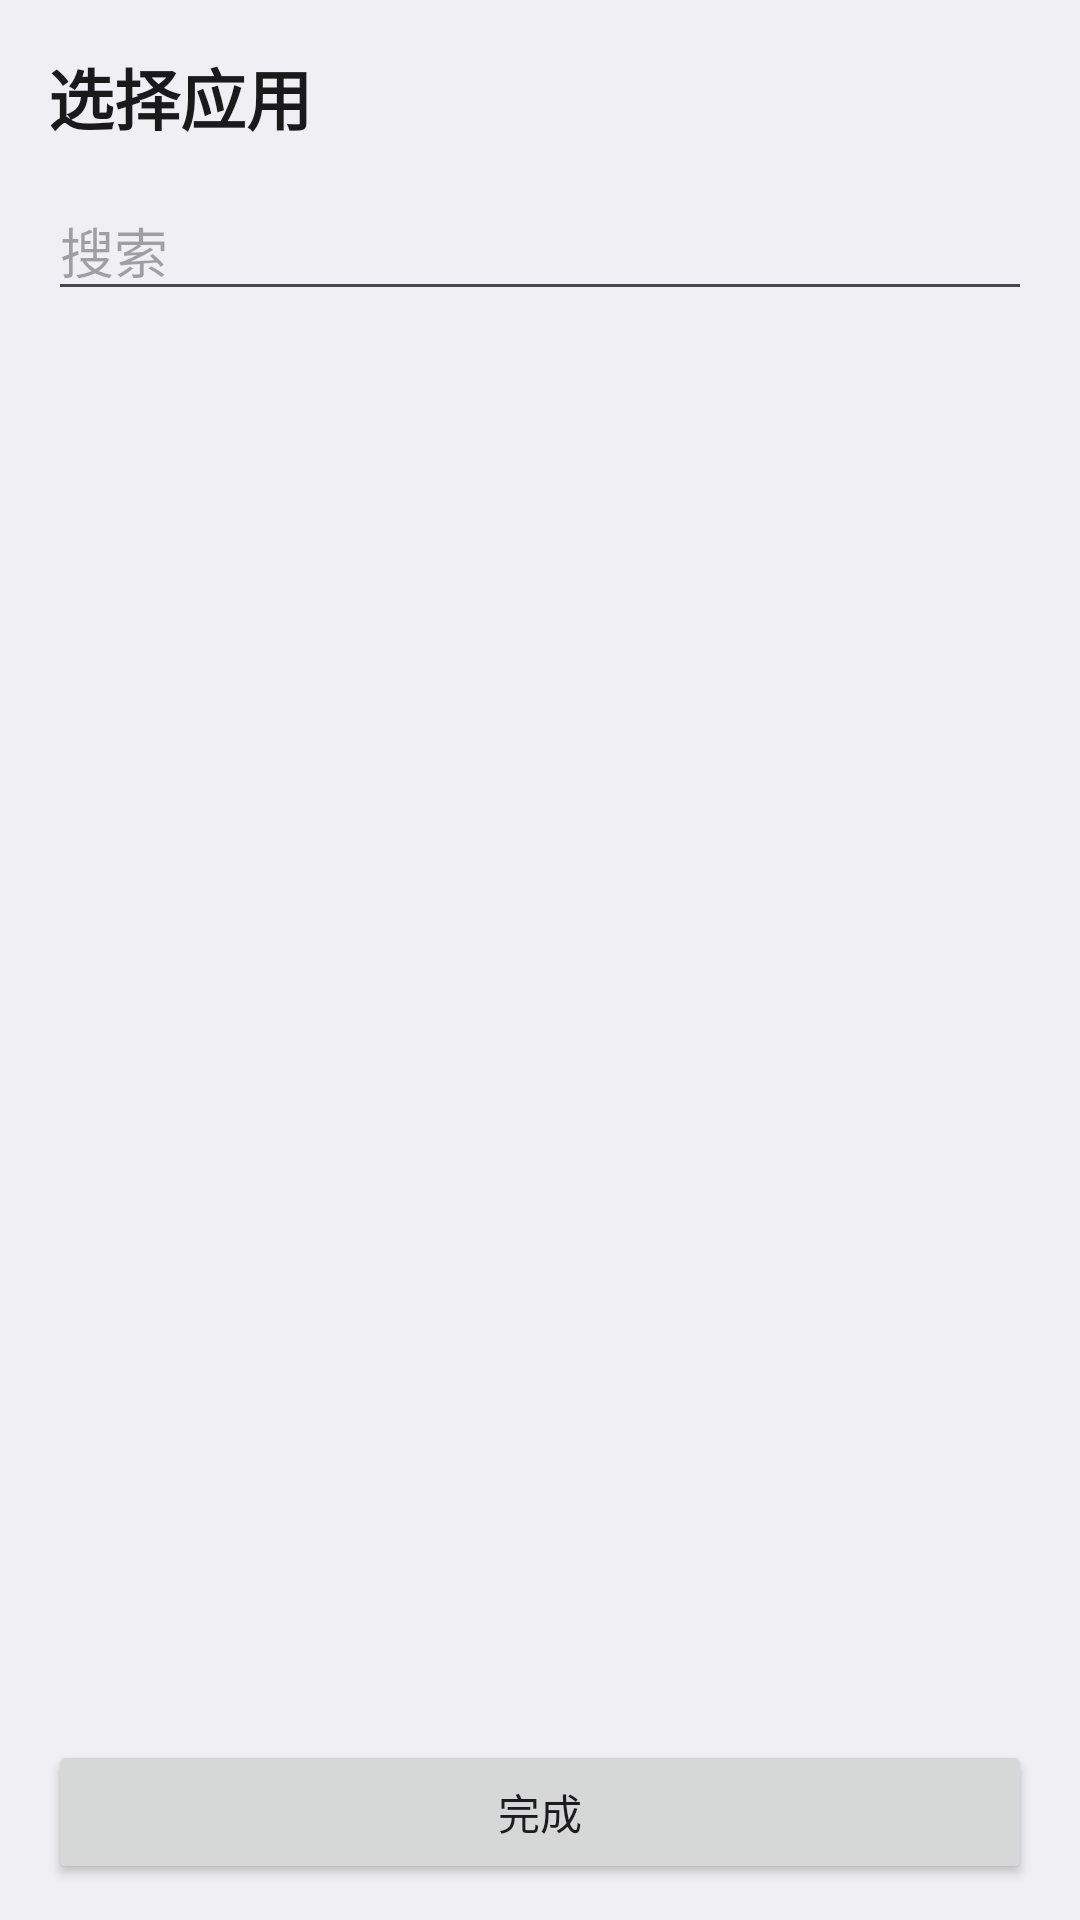

Layout XML and referenced resources for this Android screen:
<!-- AndroidManifest.xml: application theme Theme.App -->
<!-- res/layout/activity_app_picker.xml -->
<?xml version="1.0" encoding="utf-8"?>
<LinearLayout xmlns:android="http://schemas.android.com/apk/res/android"
    android:layout_width="match_parent"
    android:layout_height="match_parent"
    android:background="@color/page_bg"
    android:orientation="vertical"
    android:paddingStart="16dp"
    android:paddingTop="16dp"
    android:paddingEnd="16dp">

    <TextView
        android:layout_width="match_parent"
        android:layout_height="wrap_content"
        android:text="@string/rules_pick_title"
        android:textAppearance="?attr/textAppearanceTitleLarge"
        android:textColor="@color/ink"
        android:textStyle="bold" />

    <EditText
        android:id="@+id/searchApps"
        android:layout_width="match_parent"
        android:layout_height="wrap_content"
        android:layout_marginTop="12dp"
        android:hint="@string/rules_pick_search"
        android:imeOptions="actionSearch"
        android:inputType="text"
        android:singleLine="true" />

    <ListView
        android:id="@+id/appList"
        android:layout_width="match_parent"
        android:layout_height="0dp"
        android:layout_marginTop="8dp"
        android:layout_weight="1"
        android:divider="@android:color/transparent"
        android:dividerHeight="4dp" />

    <Button
        android:id="@+id/btnDone"
        android:layout_width="match_parent"
        android:layout_height="wrap_content"
        android:layout_marginTop="8dp"
        android:layout_marginBottom="12dp"
        android:text="@string/rules_pick_ok" />
</LinearLayout>
<!-- resources referenced by this layout -->
<resources>
  <color name="ink">#1A1A1A</color>
  <color name="page_bg">#EFEFF4</color>
  <string name="rules_pick_ok">完成</string>
  <string name="rules_pick_search">搜索</string>
  <string name="rules_pick_title">选择应用</string>
  <style name="Theme.App" parent="Theme.Material3.DayNight.NoActionBar">
          <item name="colorPrimary">@color/brand_primary</item>
          <item name="colorOnPrimary">@color/on_primary</item>
          <item name="colorPrimaryContainer">@color/brand_container</item>
          <item name="colorOnPrimaryContainer">@color/on_primary_container</item>
          <item name="colorSecondary">@color/brand_primary</item>
          <item name="colorOnSecondary">@color/on_primary</item>
          <item name="colorSecondaryContainer">@color/secondary_container</item>
          <item name="colorOnSecondaryContainer">@color/on_secondary_container</item>
          <item name="colorTertiary">@color/brand_primary</item>
          <item name="colorOnTertiary">@color/on_primary</item>
          <item name="colorTertiaryContainer">@color/brand_container</item>
          <item name="colorOnTertiaryContainer">@color/on_primary_container</item>
          <item name="android:colorBackground">@color/page_bg</item>
          <item name="colorOnBackground">@color/ink</item>
          <item name="colorSurface">@color/surface</item>
          <item name="colorOnSurface">@color/ink</item>
          <item name="colorSurfaceVariant">@color/surface_container</item>
          <item name="colorOnSurfaceVariant">@color/ink_muted</item>
          <item name="colorSurfaceContainer">@color/surface_container</item>
          <item name="colorSurfaceContainerLow">@color/surface</item>
          <item name="colorSurfaceContainerHigh">@color/surface_container</item>
          <item name="colorSurfaceContainerHighest">@color/surface_container</item>
          <item name="colorSurfaceContainerLowest">@color/page_bg</item>
          <item name="colorOutline">@color/outline</item>
          <item name="colorOutlineVariant">@color/outline</item>
          <item name="colorError">@color/error</item>
          <item name="colorAccent">@color/brand_primary</item>
          <item name="colorControlActivated">@color/brand_primary</item>
          <item name="android:statusBarColor">@color/page_bg</item>
          <item name="android:navigationBarColor">@color/page_bg</item>
          <item name="android:windowBackground">@color/page_bg</item>
          <item name="android:windowLightStatusBar">@bool/window_light_status</item>
          <item name="android:windowLightNavigationBar">@bool/window_light_status</item>
          <item name="android:forceDarkAllowed">false</item>
      </style>
  <color name="brand_primary">#007AFF</color>
  <color name="on_primary">#FFFFFF</color>
  <color name="brand_container">#E8F1FC</color>
  <color name="on_primary_container">#003A75</color>
  <color name="secondary_container">#E4E4E9</color>
  <color name="on_secondary_container">#1A1A1A</color>
  <color name="surface">#FFFFFF</color>
  <color name="surface_container">#FFFFFF</color>
  <color name="ink_muted">#59595E</color>
  <color name="outline">#C6C6C8</color>
  <color name="error">#D70015</color>
</resources>
